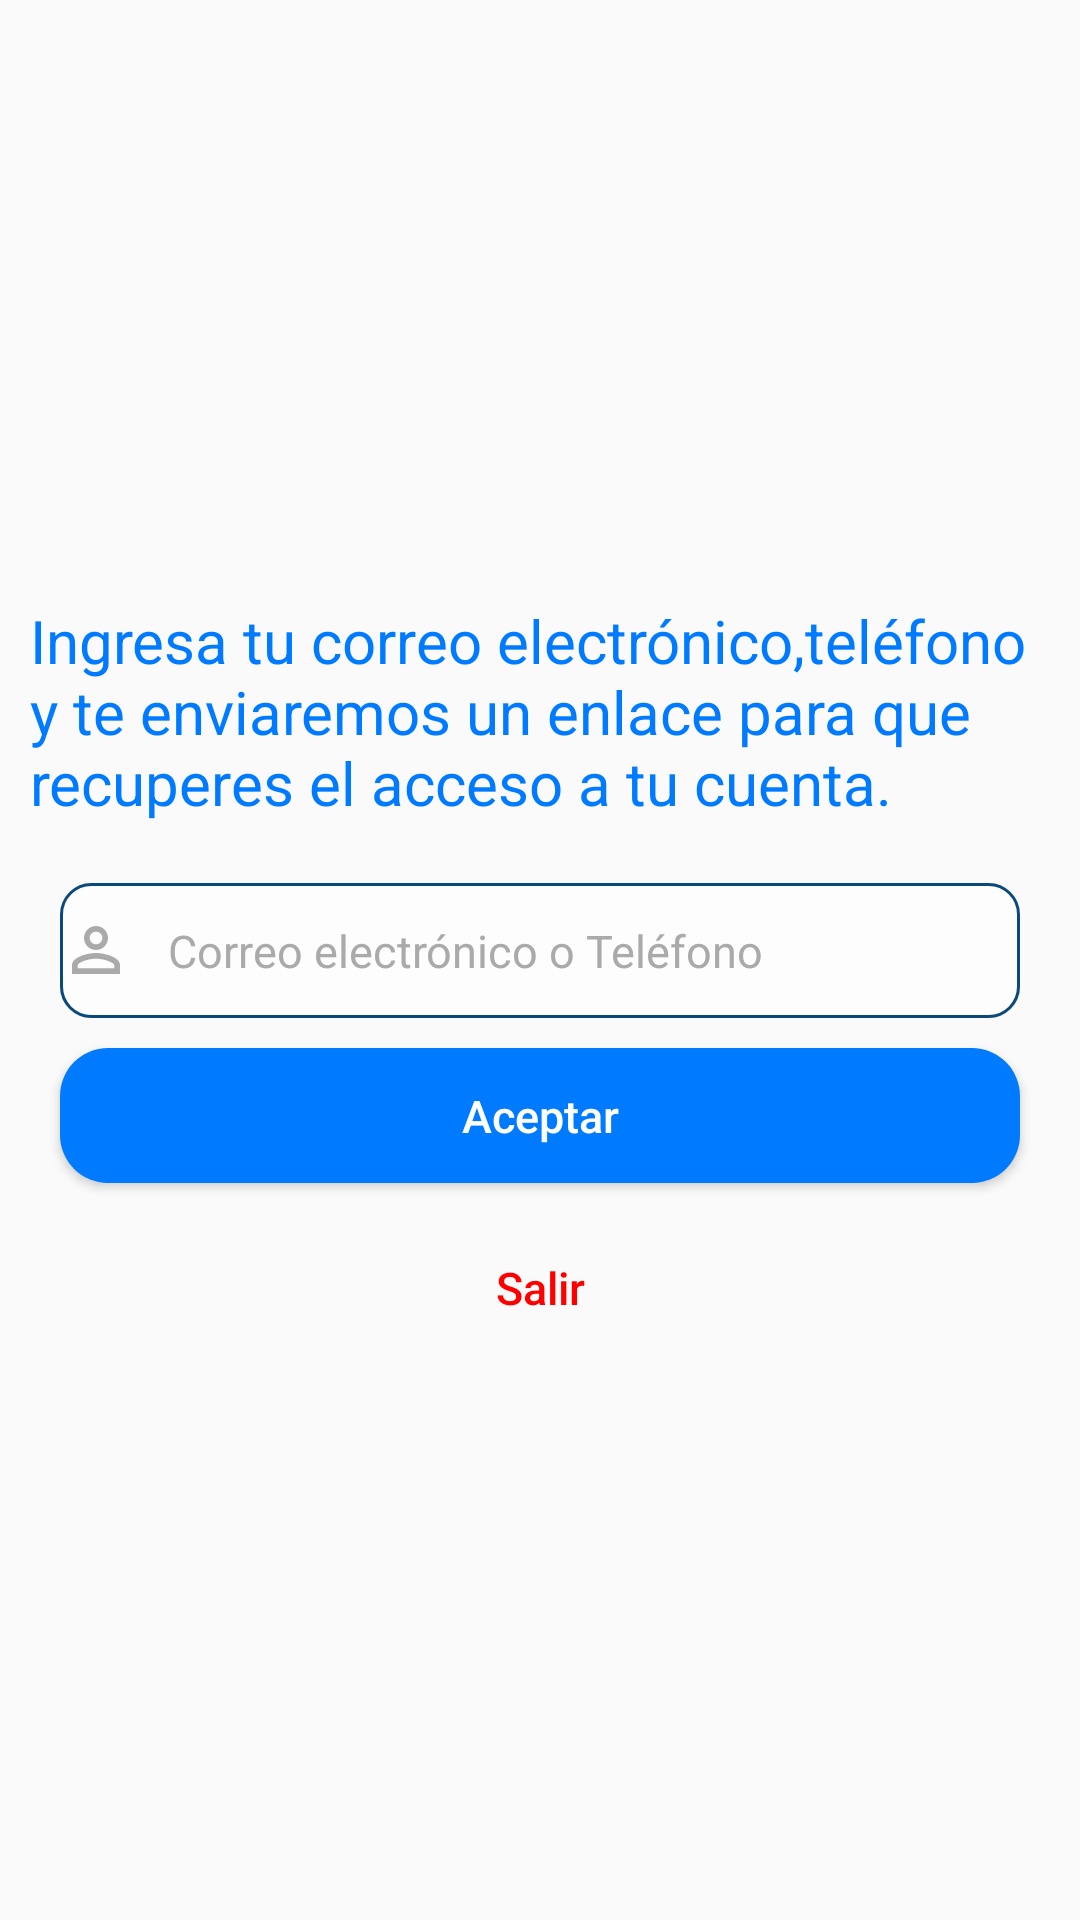

Produce the Android XML layout that renders to this screen, including the resource entries it uses.
<!-- AndroidManifest.xml: application theme Theme.AppCompat.DayNight.NoActionBar -->
<!-- res/layout/activity_recuperar_contra.xml -->
<?xml version="1.0" encoding="utf-8"?>
<LinearLayout xmlns:android="http://schemas.android.com/apk/res/android"
    xmlns:app="http://schemas.android.com/apk/res-auto"
    xmlns:tools="http://schemas.android.com/tools"
    android:layout_width="match_parent"
    android:layout_height="match_parent"
    android:orientation="vertical"
    tools:context=".RecuperarContra">

    <LinearLayout
        android:id="@+id/DatosPersonalesLayout"
        android:layout_width="match_parent"
        android:layout_height="wrap_content"
        android:layout_marginTop="200sp"
        android:orientation="vertical">

        <TextView
            android:id="@+id/textView6"
            android:layout_width="wrap_content"
            android:layout_height="wrap_content"
            android:layout_gravity="center_horizontal"
            android:paddingLeft="10sp"
            android:text="Ingresa tu correo electrónico,teléfono y te enviaremos un enlace para que recuperes el acceso a tu cuenta."
            android:textColor="#007bff"
            android:textSize="20sp" />

    <EditText
        android:id="@+id/Usertxt"
        android:layout_width="match_parent"
        android:layout_height="45sp"
        android:layout_marginLeft="20sp"
        android:layout_marginTop="20sp"
        android:layout_marginRight="20sp"
        android:background="@drawable/edittext_login"
        android:drawableLeft="@drawable/ic_names"
        android:drawablePadding="12dp"
        android:ems="10"
        android:hint="Correo electrónico o Teléfono"
        android:inputType="textPersonName"
        android:textColor="@color/black"
        android:textColorHighlight="#2271b3"
        android:textColorHint="@android:color/darker_gray"
        android:textColorLink="@color/black"
        android:textSize="15sp" />

        <Button
            android:id="@+id/Recuperarcuentabtn"
            android:layout_width="match_parent"
            android:layout_height="45sp"
            android:layout_marginLeft="20sp"
            android:layout_marginTop="10sp"
            android:layout_marginRight="20sp"
            android:background="@drawable/button_redondo"
            android:text="Aceptar"
            android:textAllCaps="false"
            android:textColor="@color/white"
            android:textSize="15sp" />

        <Button
            android:id="@+id/salirrecuperabtn"
            style="@style/Widget.AppCompat.Button"
            android:layout_width="100sp"
            android:layout_height="30sp"
            android:layout_gravity="center"
            android:layout_marginTop="20sp"
            android:background="@null"
            android:text="Salir"
            android:textAllCaps="false"
            android:textColor="#FF0000"
            android:textSize="15sp" />


    </LinearLayout>


</LinearLayout>
<!-- resources referenced by this layout -->
<resources>
  <color name="black">#000000</color>
  <color name="white">#FFFFFFFF</color>
  <!-- drawable button_redondo (drawable) -->
  <?xml version="1.0" encoding="utf-8"?>
  <shape xmlns:android="http://schemas.android.com/apk/res/android">
       <corners android:radius="16dp"></corners>
      <solid android:color="#007bff"></solid>
  </shape>
  <!-- drawable edittext_login (drawable) -->
  <?xml version="1.0" encoding="utf-8"?>
  <selector xmlns:android="http://schemas.android.com/apk/res/android">
      <item android:state_enabled="true" android:state_window_focused="true">
          <shape android:shape="rectangle">
              <solid android:color="#FDFDFD"></solid>
              <corners android:radius="10dp"></corners>
              <stroke android:width="1dp"
                  android:color="#0A497B">
              </stroke>
          </shape>
      </item>
  
      <item android:state_enabled="true">
          <shape android:shape="rectangle">
              <solid android:color="#202732"></solid>
              <corners android:radius="10dp"></corners>
              <stroke android:width="1dp"
                  android:color="@android:color/darker_gray">
              </stroke>
          </shape>
      </item>
  </selector>
  <!-- drawable ic_names (drawable) -->
  <vector android:height="24dp" android:tint="@android:color/darker_gray"
      android:viewportHeight="24" android:viewportWidth="24"
      android:width="24dp" xmlns:android="http://schemas.android.com/apk/res/android">
      <path android:fillColor="@android:color/white" android:pathData="M12,5.9c1.16,0 2.1,0.94 2.1,2.1s-0.94,2.1 -2.1,2.1S9.9,9.16 9.9,8s0.94,-2.1 2.1,-2.1m0,9c2.97,0 6.1,1.46 6.1,2.1v1.1L5.9,18.1L5.9,17c0,-0.64 3.13,-2.1 6.1,-2.1M12,4C9.79,4 8,5.79 8,8s1.79,4 4,4 4,-1.79 4,-4 -1.79,-4 -4,-4zM12,13c-2.67,0 -8,1.34 -8,4v3h16v-3c0,-2.66 -5.33,-4 -8,-4z"/>
  </vector>
</resources>
